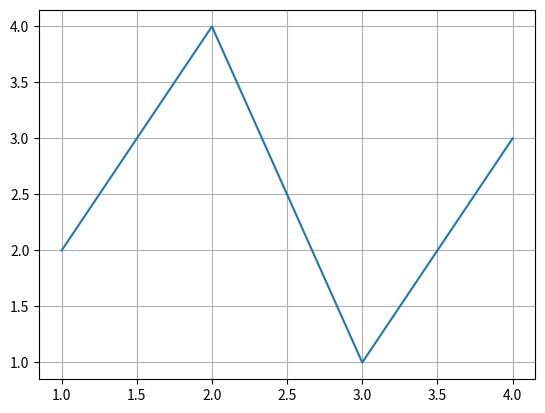

This figure's Python source:
"""
Matplotlib é uma biblioteca de software para criação de gráficos
e visualizações de dados em geral, feita para e da linguagem de
programação Python e sua extensão de matemática NumPy.

fonte: https://pt.wikipedia.org/wiki/Matplotlib
"""
import matplotlib.pyplot as plt


plt.plot([1, 2, 3, 4], [2, 4, 1, 3])  # Vamos plotar esses valores
plt.grid()                            # vamos colocar linhas de grade
plt.show()                            # Chamada do gráfico
